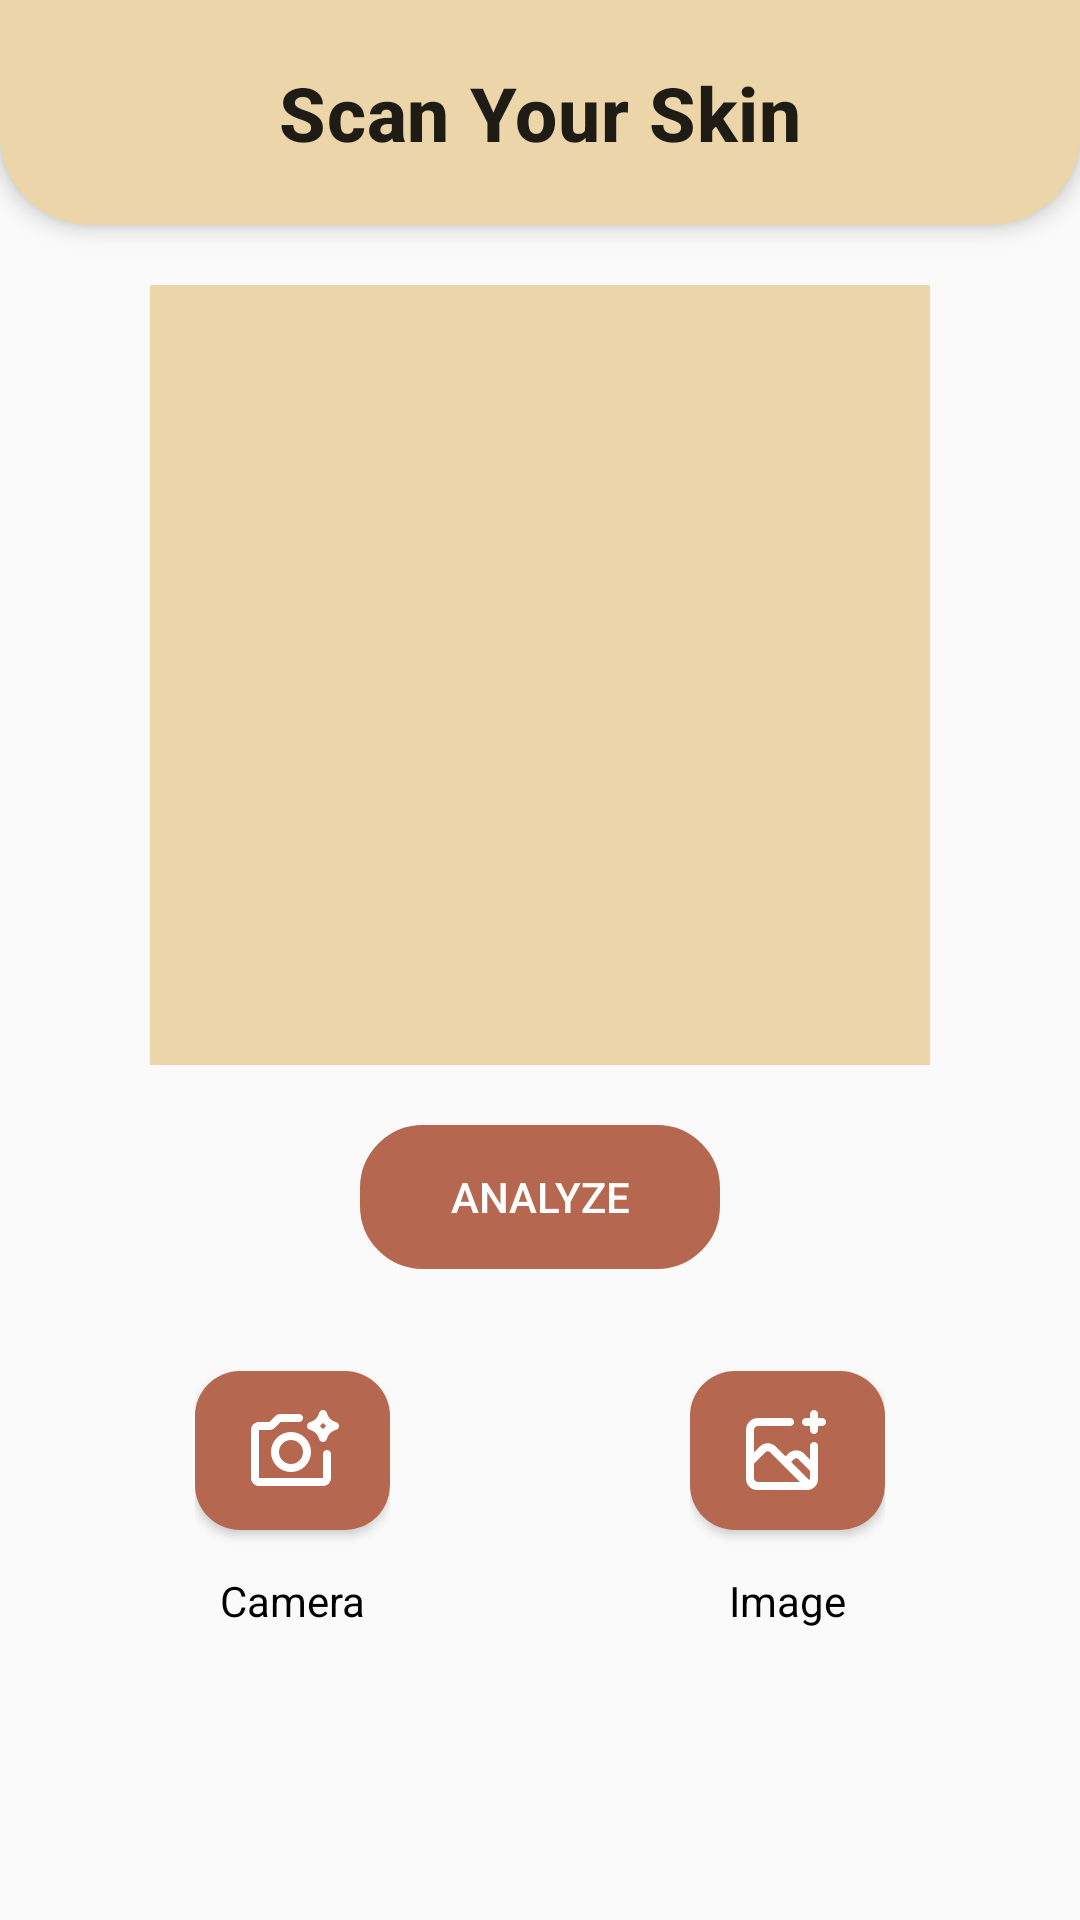

The Android layout XML behind this screen, and the referenced resources:
<!-- AndroidManifest.xml: application theme Theme.Skinology -->
<!-- res/layout/fragment_camera.xml -->
<?xml version="1.0" encoding="utf-8"?>
<androidx.constraintlayout.widget.ConstraintLayout
    xmlns:android="http://schemas.android.com/apk/res/android"
    xmlns:app="http://schemas.android.com/apk/res-auto"
    xmlns:tools="http://schemas.android.com/tools"
    android:layout_width="match_parent"
    android:layout_height="match_parent"
    tools:context=".ui.camera.CameraFragment">

    <ProgressBar
        android:id="@+id/progressBar"
        android:layout_width="wrap_content"
        android:layout_height="wrap_content"
        android:visibility="gone"
        app:layout_constraintTop_toTopOf="parent"
        app:layout_constraintBottom_toBottomOf="parent"
        app:layout_constraintStart_toStartOf="parent"
        app:layout_constraintEnd_toEndOf="parent" />

    <com.google.android.material.appbar.MaterialToolbar
        android:id="@+id/toolbar_camera"
        android:layout_width="0dp"
        android:layout_height="75dp"
        android:background="@drawable/toolbar_rounded"
        android:elevation="4dp"
        android:theme="@style/ThemeOverlay.Material3.ActionBar"
        app:layout_constraintTop_toTopOf="parent"
        app:layout_constraintStart_toStartOf="parent"
        app:layout_constraintEnd_toEndOf="parent"
        app:title="Scan Your Skin"
        app:titleTextAppearance="@style/ToolbarTitle"
        app:titleCentered="true" />

    <ImageView
        android:id="@+id/previewImageView"
        android:layout_width="0dp"
        android:layout_height="0dp"
        android:layout_marginStart="50dp"
        android:layout_marginTop="20dp"
        android:layout_marginEnd="50dp"
        android:background="@color/secondary"
        app:layout_constraintTop_toBottomOf="@id/toolbar_camera"
        app:layout_constraintStart_toStartOf="parent"
        app:layout_constraintEnd_toEndOf="parent"
        app:layout_constraintDimensionRatio="1:1"
        app:srcCompat="@drawable/item_history" />

    <Button
        android:id="@+id/button_analyze"
        android:layout_width="120dp"
        android:layout_height="wrap_content"
        android:layout_marginTop="20dp"
        android:backgroundTint="@color/primary"
        android:background="@drawable/rounded_button"
        android:text="Analyze"
        android:textColor="@color/white"
        app:layout_constraintTop_toBottomOf="@id/previewImageView"
        app:layout_constraintStart_toStartOf="parent"
        app:layout_constraintEnd_toEndOf="parent" />

    <LinearLayout
        android:id="@+id/buttonContainer"
        android:layout_width="0dp"
        android:layout_height="wrap_content"
        android:layout_marginTop="20dp"
        android:gravity="center"
        android:orientation="horizontal"
        android:padding="8dp"
        app:layout_constraintTop_toBottomOf="@id/button_analyze"
        app:layout_constraintStart_toStartOf="parent"
        app:layout_constraintEnd_toEndOf="parent">

        <LinearLayout
            android:layout_width="wrap_content"
            android:layout_height="wrap_content"
            android:layout_marginEnd="50dp"
            android:gravity="center"
            android:orientation="vertical">

            <com.google.android.material.button.MaterialButton
                android:id="@+id/button_camera"
                style="@style/Widget.MaterialComponents.Button"
                android:layout_width="65dp"
                android:layout_height="65dp"
                app:cornerRadius="15dp"
                app:icon="@drawable/ic_camera"
                app:iconSize="32dp" />

            <TextView
                android:id="@+id/text_camera"
                android:layout_width="wrap_content"
                android:layout_height="wrap_content"
                android:layout_marginTop="8dp"
                android:gravity="center"
                android:text="@string/camera"
                android:textColor="@color/black"
                android:textSize="14sp" />
        </LinearLayout>

        <LinearLayout
            android:layout_width="wrap_content"
            android:layout_height="wrap_content"
            android:layout_marginStart="50dp"
            android:gravity="center"
            android:orientation="vertical">

            <com.google.android.material.button.MaterialButton
                android:id="@+id/button_img"
                style="@style/Widget.MaterialComponents.Button"
                android:layout_width="65dp"
                android:layout_height="65dp"
                app:cornerRadius="15dp"
                app:icon="@drawable/ic_galery"
                app:iconSize="32dp" />

            <TextView
                android:id="@+id/text_img"
                android:layout_width="wrap_content"
                android:layout_height="wrap_content"
                android:layout_marginTop="8dp"
                android:gravity="center"
                android:text="Image"
                android:textColor="@color/black"
                android:textSize="14sp" />
        </LinearLayout>

    </LinearLayout>
</androidx.constraintlayout.widget.ConstraintLayout>
<!-- resources referenced by this layout -->
<resources>
  <color name="black">#FF000000</color>
  <color name="primary">#B56750</color>
  <color name="secondary">#EDD5AA</color>
  <color name="white">#FFFFFFFF</color>
  <!-- drawable ic_camera: vector/xml drawable (drawable, 2754 chars, omitted) -->
  <!-- drawable ic_galery: vector/xml drawable (drawable, 2470 chars, omitted) -->
  <!-- drawable rounded_button (drawable) -->
  <?xml version="1.0" encoding="utf-8"?>
  <shape xmlns:android="http://schemas.android.com/apk/res/android">
      <corners android:radius="20dp" />
      <stroke
          android:width="2dp"
          android:color="@color/secondary" />
  </shape>
  <!-- drawable toolbar_rounded (drawable) -->
  <?xml version="1.0" encoding="utf-8"?>
  <shape xmlns:android="http://schemas.android.com/apk/res/android">
  
      <solid android:color="@color/secondary"/>
      <corners
          android:bottomLeftRadius="30dp"
          android:bottomRightRadius="30dp"/>
  </shape>
  <string name="camera">Camera</string>
  <style name="ToolbarTitle" parent="TextAppearance.Material3.TitleMedium">
          <item name="android:textSize">25sp</item>
          <item name="android:textStyle">bold</item>
      </style>
  <style name="Theme.Skinology" parent="Theme.MaterialComponents.DayNight.NoActionBar.Bridge">
          
          <item name="colorPrimary">@color/primary</item>
          <item name="colorPrimaryVariant">@color/purple_700</item>
          <item name="colorOnPrimary">@color/white</item>
          
          <item name="colorSecondary">@color/teal_200</item>
          <item name="colorSecondaryVariant">@color/teal_700</item>
          <item name="colorOnSecondary">@color/white</item>
          
          <item name="android:statusBarColor">?attr/colorPrimaryVariant</item>
          
  
      </style>
  <color name="purple_700">#FF3700B3</color>
  <color name="teal_200">#FF03DAC5</color>
  <color name="teal_700">#FF018786</color>
</resources>
